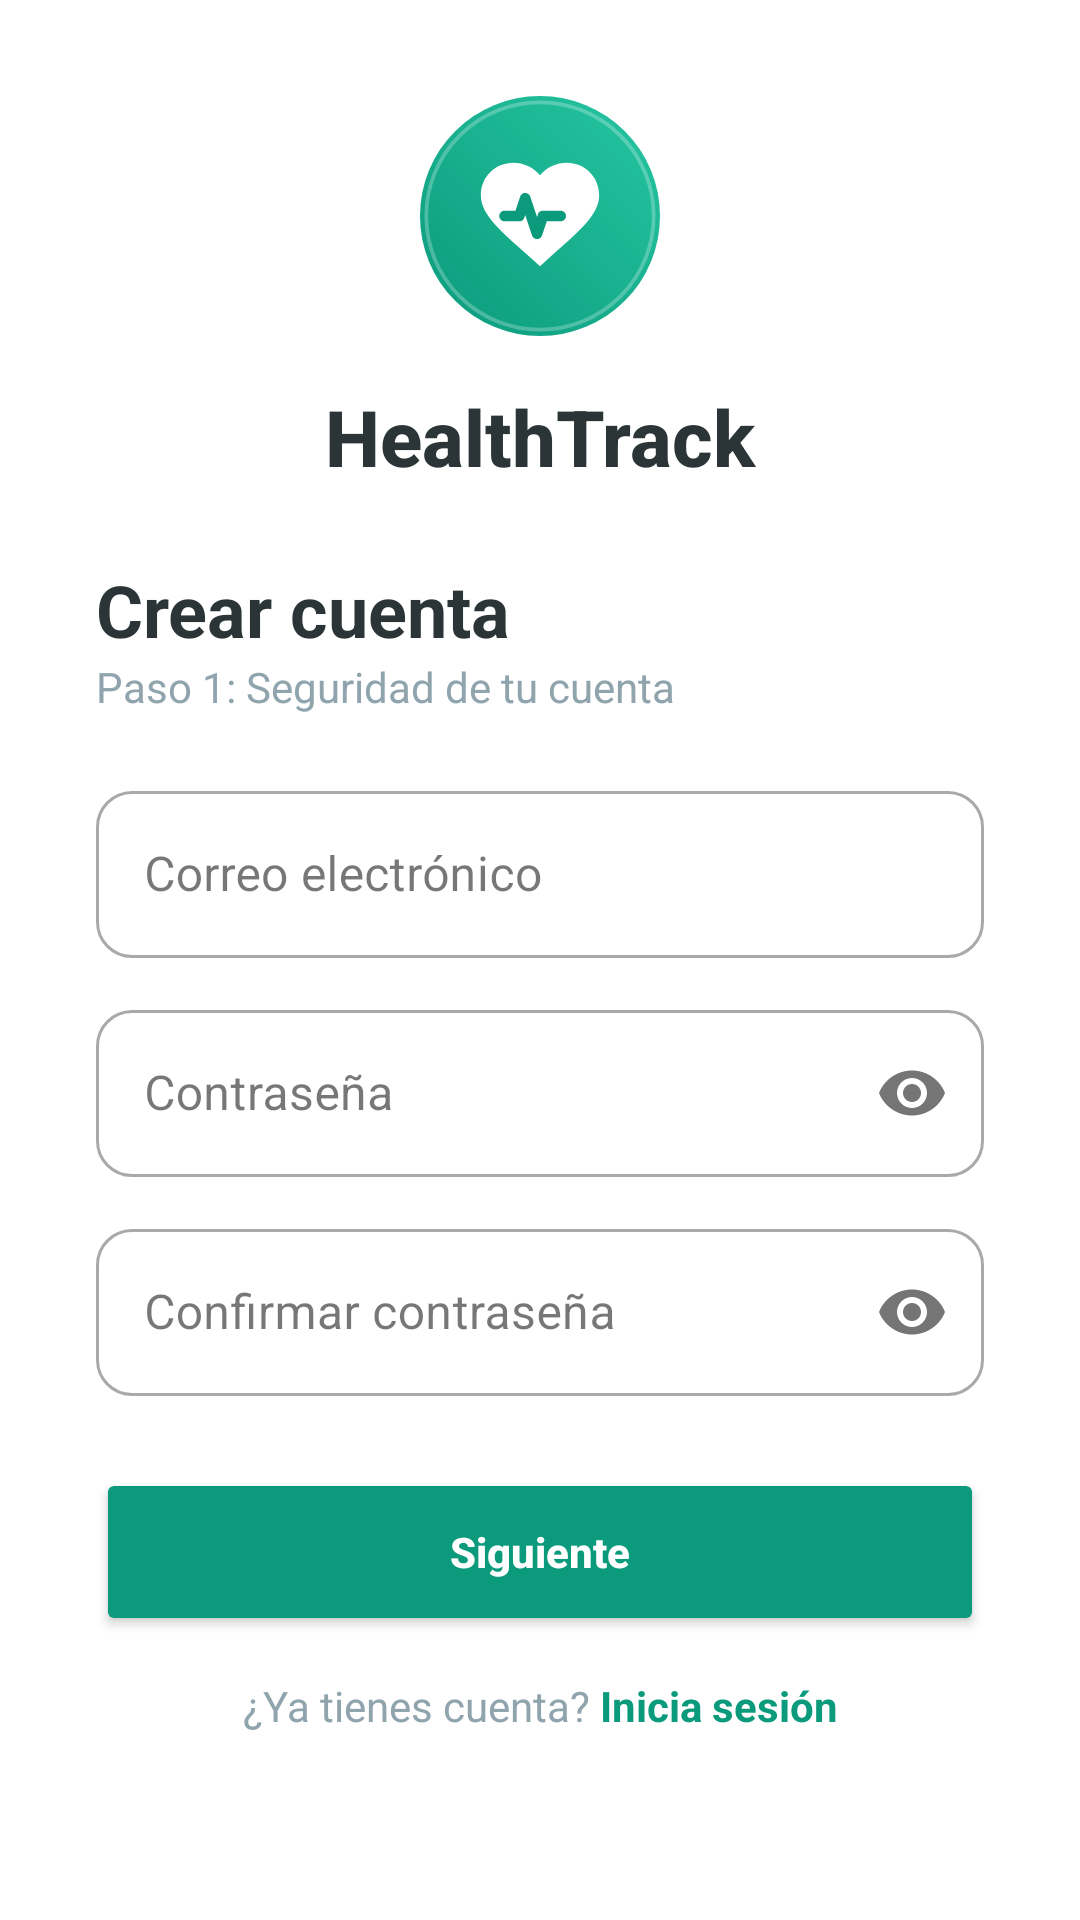

Produce the Android XML layout that renders to this screen, including the resource entries it uses.
<!-- AndroidManifest.xml: application theme Theme.HealthTrack -->
<!-- res/layout/fragment_register.xml -->
<?xml version="1.0" encoding="utf-8"?>
<androidx.constraintlayout.widget.ConstraintLayout
    xmlns:android="http://schemas.android.com/apk/res/android"
    xmlns:tools="http://schemas.android.com/tools"
    android:layout_width="match_parent"
    android:layout_height="match_parent"
    xmlns:app="http://schemas.android.com/apk/res-auto"
    android:id="@+id/registerFragment"
    android:background="@color/white"
    android:padding="32dp"
    tools:context=".ui.auth.register.RegisterFragment">

    <LinearLayout
        android:id="@+id/lyHeader"
        android:layout_width="wrap_content"
        android:layout_height="wrap_content"
        android:gravity="center"
        android:orientation="vertical"
        app:layout_constraintEnd_toEndOf="parent"
        app:layout_constraintStart_toStartOf="parent"
        app:layout_constraintTop_toTopOf="parent">

        <ImageView
            android:layout_width="80dp"
            android:layout_height="80dp"
            app:srcCompat="@drawable/ic_splash_logo" />

        <TextView
            android:layout_width="wrap_content"
            android:layout_height="wrap_content"
            android:layout_marginTop="16dp"
            android:fontFamily="sans-serif-medium"
            android:text="HealthTrack"
            android:textColor="@color/text_primary"
            android:textSize="26sp"
            android:textStyle="bold" />
    </LinearLayout>

    <ViewFlipper
        android:id="@+id/viewFlipperRegister"
        android:layout_width="match_parent"
        android:layout_height="0dp"
        android:layout_marginTop="24dp"
        app:layout_constraintBottom_toTopOf="@+id/lyBottom"
        app:layout_constraintTop_toBottomOf="@id/lyHeader">

        
        <LinearLayout
            android:layout_width="match_parent"
            android:layout_height="wrap_content"
            android:orientation="vertical">

            <TextView
                android:layout_width="wrap_content"
                android:layout_height="wrap_content"
                android:text="Crear cuenta"
                android:textColor="@color/text_primary"
                android:textSize="24sp"
                android:textStyle="bold" />

            <TextView
                android:layout_width="wrap_content"
                android:layout_height="wrap_content"
                android:text="Paso 1: Seguridad de tu cuenta"
                android:textColor="@color/text_secondary"
                android:textSize="14sp" />

            <com.google.android.material.textfield.TextInputLayout
                android:id="@+id/tilEmailRegister"
                style="@style/Widget.MaterialComponents.TextInputLayout.OutlinedBox"
                android:layout_width="match_parent"
                android:layout_height="wrap_content"
                android:layout_marginTop="20dp"
                android:hint="Correo electrónico"
                app:boxCornerRadiusBottomEnd="12dp"
                app:boxCornerRadiusBottomStart="12dp"
                app:boxCornerRadiusTopEnd="12dp"
                app:boxCornerRadiusTopStart="12dp"
                app:startIconDrawable="@drawable/ic_email"
                app:startIconTint="@color/primary_green">
                <com.google.android.material.textfield.TextInputEditText
                    android:id="@+id/etEmailRegister"
                    android:layout_width="match_parent"
                    android:layout_height="wrap_content"
                    android:inputType="textEmailAddress" />
            </com.google.android.material.textfield.TextInputLayout>

            <com.google.android.material.textfield.TextInputLayout
                android:id="@+id/tilPasswordRegister"
                style="@style/Widget.MaterialComponents.TextInputLayout.OutlinedBox"
                android:layout_width="match_parent"
                android:layout_height="wrap_content"
                android:layout_marginTop="12dp"
                android:hint="Contraseña"
                app:boxCornerRadiusBottomEnd="12dp"
                app:boxCornerRadiusBottomStart="12dp"
                app:boxCornerRadiusTopEnd="12dp"
                app:boxCornerRadiusTopStart="12dp"
                app:startIconDrawable="@drawable/ic_lock"
                app:startIconTint="@color/primary_green"
                app:passwordToggleEnabled="true">
                <com.google.android.material.textfield.TextInputEditText
                    android:id="@+id/etPasswordRegister"
                    android:layout_width="match_parent"
                    android:layout_height="wrap_content"
                    android:inputType="textPassword" />
            </com.google.android.material.textfield.TextInputLayout>

            <com.google.android.material.textfield.TextInputLayout
                android:id="@+id/tilConfirmPassword"
                style="@style/Widget.MaterialComponents.TextInputLayout.OutlinedBox"
                android:layout_width="match_parent"
                android:layout_height="wrap_content"
                android:layout_marginTop="12dp"
                android:hint="Confirmar contraseña"
                app:boxCornerRadiusBottomEnd="12dp"
                app:boxCornerRadiusBottomStart="12dp"
                app:boxCornerRadiusTopEnd="12dp"
                app:boxCornerRadiusTopStart="12dp"
                app:startIconDrawable="@drawable/ic_lock"
                app:startIconTint="@color/primary_green"
                app:passwordToggleEnabled="true">
                <com.google.android.material.textfield.TextInputEditText
                    android:id="@+id/etConfirmPassword"
                    android:layout_width="match_parent"
                    android:layout_height="wrap_content"
                    android:inputType="textPassword" />
            </com.google.android.material.textfield.TextInputLayout>

            <Button
                android:id="@+id/btnNextStep"
                android:layout_width="match_parent"
                android:layout_height="56dp"
                android:layout_marginTop="24dp"
                android:backgroundTint="@color/primary_green"
                android:text="Siguiente"
                android:textAllCaps="false"
                android:textColor="@color/white"
                android:textStyle="bold"
                app:cornerRadius="12dp" />

        </LinearLayout>

        
        <LinearLayout
            android:layout_width="match_parent"
            android:layout_height="wrap_content"
            android:orientation="vertical">

            <TextView
                android:layout_width="wrap_content"
                android:layout_height="wrap_content"
                android:text="Casi listo"
                android:textColor="@color/text_primary"
                android:textSize="24sp"
                android:textStyle="bold" />

            <TextView
                android:layout_width="wrap_content"
                android:layout_height="wrap_content"
                android:text="Paso 2: Información personal"
                android:textColor="@color/text_secondary"
                android:textSize="14sp" />

            <com.google.android.material.textfield.TextInputLayout
                android:id="@+id/tilName"
                style="@style/Widget.MaterialComponents.TextInputLayout.OutlinedBox"
                android:layout_width="match_parent"
                android:layout_height="wrap_content"
                android:layout_marginTop="20dp"
                android:hint="Nombre completo"
                app:boxCornerRadiusBottomEnd="12dp"
                app:boxCornerRadiusBottomStart="12dp"
                app:boxCornerRadiusTopEnd="12dp"
                app:boxCornerRadiusTopStart="12dp"
                app:startIconDrawable="@drawable/ic_person"
                app:startIconTint="@color/primary_green">
                <com.google.android.material.textfield.TextInputEditText
                    android:id="@+id/etName"
                    android:layout_width="match_parent"
                    android:layout_height="wrap_content"
                    android:inputType="textPersonName" />
            </com.google.android.material.textfield.TextInputLayout>

            <com.google.android.material.textfield.TextInputLayout
                android:id="@+id/tilUsername"
                style="@style/Widget.MaterialComponents.TextInputLayout.OutlinedBox"
                android:layout_width="match_parent"
                android:layout_height="wrap_content"
                android:layout_marginTop="12dp"
                android:hint="Nombre de usuario"
                app:boxCornerRadiusBottomEnd="12dp"
                app:boxCornerRadiusBottomStart="12dp"
                app:boxCornerRadiusTopEnd="12dp"
                app:boxCornerRadiusTopStart="12dp"
                app:startIconDrawable="@drawable/ic_person"
                app:startIconTint="@color/primary_green">
                <com.google.android.material.textfield.TextInputEditText
                    android:id="@+id/etUsername"
                    android:layout_width="match_parent"
                    android:layout_height="wrap_content"
                    android:inputType="text" />
            </com.google.android.material.textfield.TextInputLayout>

            <Button
                android:id="@+id/btnRegister"
                android:layout_width="match_parent"
                android:layout_height="56dp"
                android:layout_marginTop="24dp"
                android:backgroundTint="@color/primary_green"
                android:text="Finalizar Registro"
                android:textAllCaps="false"
                android:textColor="@color/white"
                android:textStyle="bold"
                app:cornerRadius="12dp" />

            <TextView
                android:id="@+id/tvBackStep"
                android:layout_width="match_parent"
                android:layout_height="wrap_content"
                android:layout_marginTop="16dp"
                android:gravity="center"
                android:text="Volver al paso anterior"
                android:textColor="@color/primary_green"
                android:textStyle="bold" />

        </LinearLayout>

    </ViewFlipper>

    <LinearLayout
        android:id="@+id/lyBottom"
        android:layout_width="wrap_content"
        android:layout_height="wrap_content"
        android:layout_marginBottom="30dp"
        app:layout_constraintBottom_toBottomOf="parent"
        app:layout_constraintEnd_toEndOf="parent"
        app:layout_constraintStart_toStartOf="parent">

        <TextView
            android:layout_width="wrap_content"
            android:layout_height="wrap_content"
            android:text="¿Ya tienes cuenta? "
            android:textColor="@color/text_secondary" />

        <TextView
            android:id="@+id/tvBackToLogin"
            android:layout_width="wrap_content"
            android:layout_height="wrap_content"
            android:text="Inicia sesión"
            android:textColor="@color/primary_green"
            android:textStyle="bold"
            android:clickable="true"
            android:focusable="true"/>
    </LinearLayout>

    <ProgressBar
        android:id="@+id/progressBarRegister"
        android:layout_width="wrap_content"
        android:layout_height="wrap_content"
        android:visibility="gone"
        android:indeterminateTint="@color/primary_green"
        app:layout_constraintTop_toTopOf="parent"
        app:layout_constraintBottom_toBottomOf="parent"
        app:layout_constraintStart_toStartOf="parent"
        app:layout_constraintEnd_toEndOf="parent" />

</androidx.constraintlayout.widget.ConstraintLayout>
<!-- resources referenced by this layout -->
<resources>
  <color name="primary_green">#0b9a7b</color>
  <color name="text_primary">#2B3437</color>
  <color name="text_secondary">#90A4AE</color>
  <color name="white">#FFFFFFFF</color>
  <!-- drawable ic_person (drawable) -->
  <vector xmlns:android="http://schemas.android.com/apk/res/android" android:height="24dp" android:tint="#1976D2" android:viewportHeight="24" android:viewportWidth="24" android:width="24dp">
        
      <path android:fillColor="@android:color/white" android:pathData="M12,12c2.21,0 4,-1.79 4,-4s-1.79,-4 -4,-4 -4,1.79 -4,4 1.79,4 4,4zM12,14c-2.67,0 -8,1.34 -8,4v2h16v-2c0,-2.66 -5.33,-4 -8,-4z"/>
      
  </vector>
  <!-- drawable ic_splash_logo (drawable) -->
  <?xml version="1.0" encoding="utf-8"?>
  <layer-list xmlns:android="http://schemas.android.com/apk/res/android">
  
      
      <item>
          <shape android:shape="oval">
              <gradient
                  android:angle="45"
                  android:startColor="#0B9A7B"
                  android:endColor="#26C6A2"
                  android:type="linear" />
              <size android:width="108dp" android:height="108dp" />
          </shape>
      </item>
  
      
      <item android:top="2dp" android:left="2dp" android:right="2dp" android:bottom="2dp">
          <shape android:shape="oval">
              <stroke android:width="1.5dp" android:color="#40FFFFFF" />
          </shape>
      </item>
  
      
      <item
          android:top="22dp"
          android:bottom="22dp"
          android:left="22dp"
          android:right="22dp">
          <vector
              android:width="64dp"
              android:height="64dp"
              android:viewportWidth="24"
              android:viewportHeight="24">
  
              
              <path
                  android:fillColor="#FFFFFF"
                  android:pathData="M12,20.5l-1.3-1.2C5.6,14.8 2,11.9 2,8.5C2,5.4 4.4,3 7.5,3C9.2,3 10.9,3.8 12,5.1C13.1,3.8 14.8,3 16.5,3C19.6,3 22,5.4 22,8.5C22,11.9 18.4,14.8 13.3,19.3L12,20.5Z"/>
  
              
              <path
                  android:strokeColor="#0B9A7B"
                  android:strokeWidth="1.8"
                  android:strokeLineCap="round"
                  android:strokeLineJoin="round"
                  android:fillColor="@android:color/transparent"
                  android:pathData="M6,12h2.5l1,-3l2,6l1,-3h3"/>
  
          </vector>
      </item>
  
  </layer-list>
  <style name="Theme.HealthTrack" parent="Base.Theme.HealthTrack" />
  <style name="Base.Theme.HealthTrack" parent="Theme.Material3.DayNight.NoActionBar">
          <item name="android:statusBarColor">@color/primary_green</item>
  
          <item name="android:windowLightStatusBar">false</item>
      </style>
</resources>
